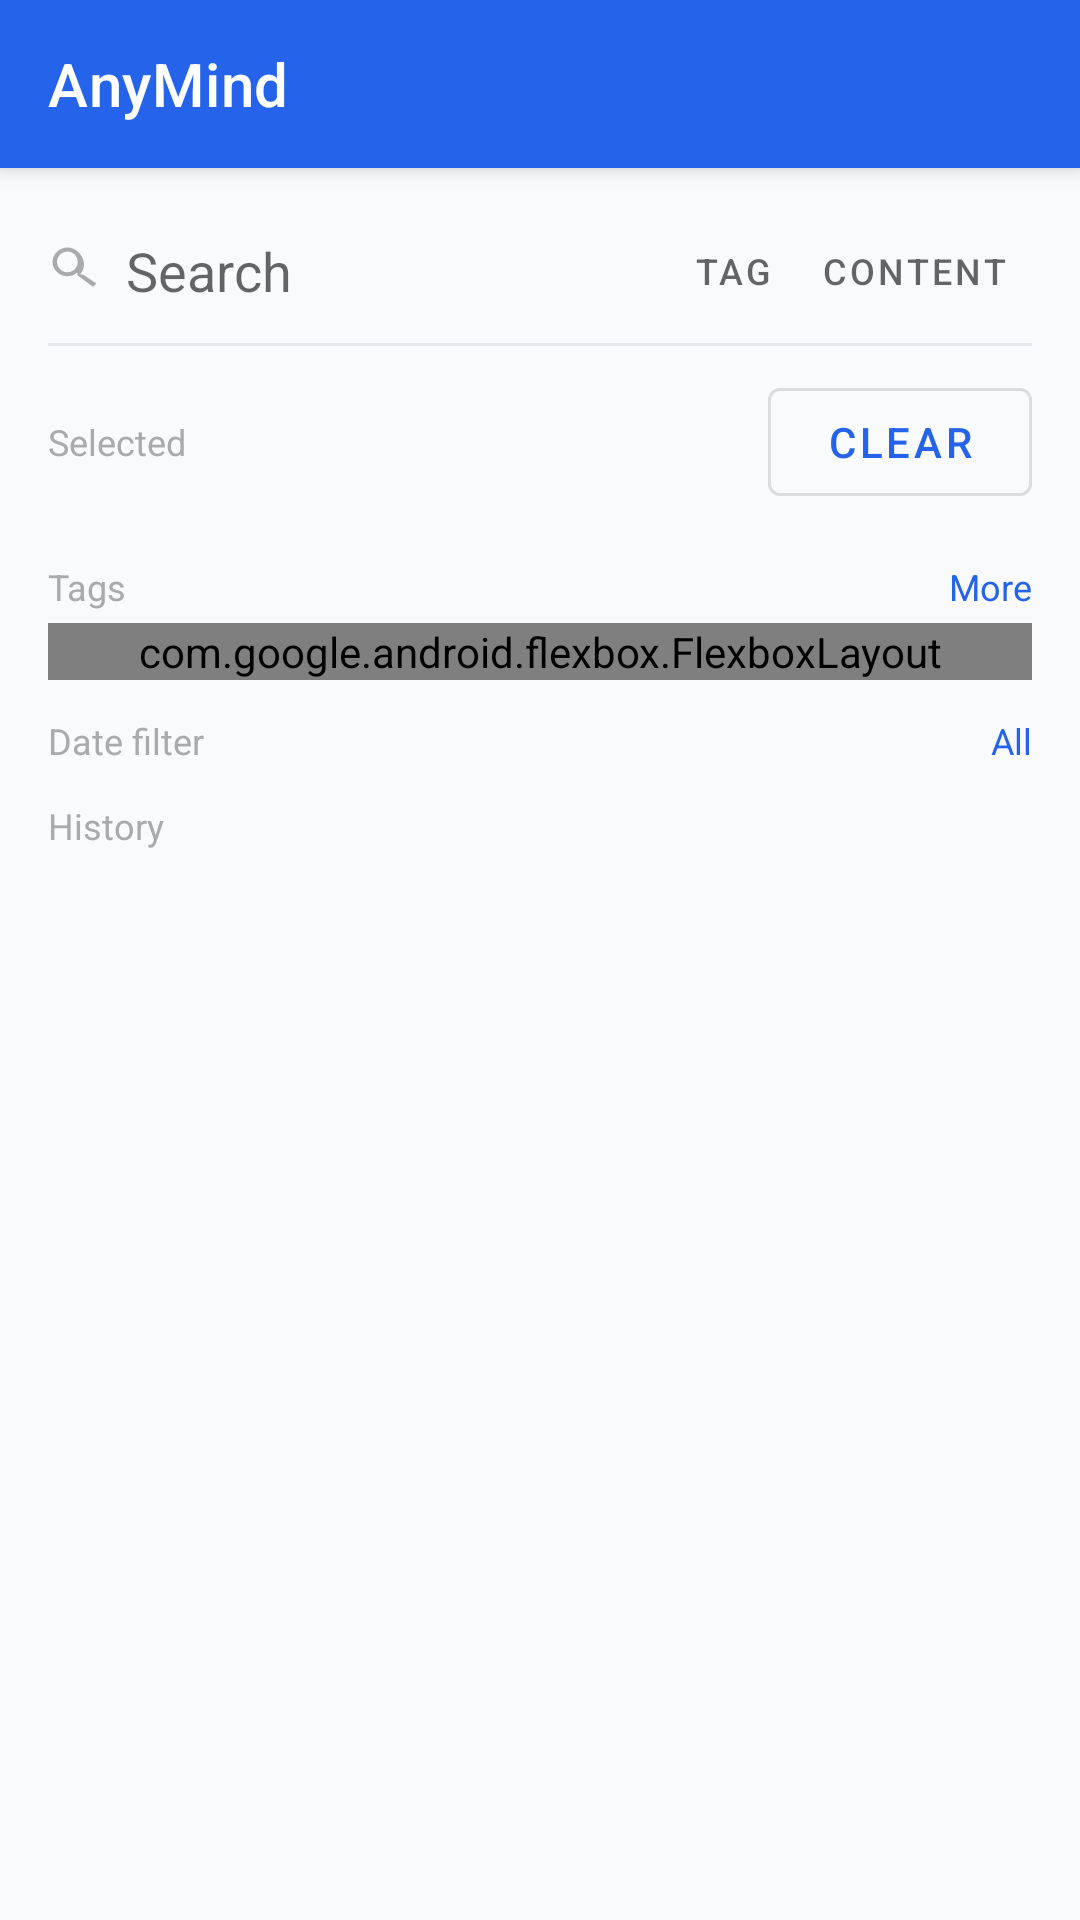

The Android layout XML behind this screen, and the referenced resources:
<!-- AndroidManifest.xml: application theme Theme.AnyMind -->
<!-- res/layout/activity_main.xml -->
<?xml version="1.0" encoding="utf-8"?>
<androidx.coordinatorlayout.widget.CoordinatorLayout xmlns:android="http://schemas.android.com/apk/res/android"
    xmlns:app="http://schemas.android.com/apk/res-auto"
    android:layout_width="match_parent"
    android:layout_height="match_parent"
    android:background="@color/background">

    <com.google.android.material.appbar.AppBarLayout
        android:layout_width="match_parent"
        android:layout_height="wrap_content">

        <com.google.android.material.appbar.MaterialToolbar
            android:id="@+id/toolbar"
            android:layout_width="match_parent"
            android:layout_height="wrap_content"
            android:background="@color/primary"
            android:theme="@style/ThemeOverlay.MaterialComponents.Dark.ActionBar"
            app:titleTextColor="@android:color/white"
            app:title="@string/app_name" />
    </com.google.android.material.appbar.AppBarLayout>

    <LinearLayout
        android:id="@+id/content_root"
        android:layout_width="match_parent"
        android:layout_height="match_parent"
        android:layout_marginTop="4dp"
        android:orientation="vertical"
        app:layout_behavior="@string/appbar_scrolling_view_behavior">

        <LinearLayout
            android:layout_width="match_parent"
            android:layout_height="wrap_content"
            android:layout_marginStart="16dp"
            android:layout_marginEnd="16dp"
            android:layout_marginTop="12dp"
            android:orientation="vertical">

            <LinearLayout
                android:layout_width="match_parent"
                android:layout_height="wrap_content"
                android:gravity="center_vertical"
                android:orientation="horizontal">

                <ImageView
                    android:layout_width="18dp"
                    android:layout_height="18dp"
                    android:layout_marginEnd="8dp"
                    android:contentDescription="@string/search_hint"
                    android:src="@drawable/ic_search"
                    android:tint="@android:color/darker_gray" />

                <com.google.android.material.textfield.TextInputEditText
                    android:id="@+id/search_input"
                    android:layout_width="0dp"
                    android:layout_height="wrap_content"
                    android:layout_weight="1"
                    android:background="@android:color/transparent"
                    android:hint="@string/search_hint"
                    android:imeOptions="actionDone"
                    android:singleLine="true" />

                <com.google.android.material.button.MaterialButtonToggleGroup
                    android:id="@+id/search_mode_group"
                    android:layout_width="wrap_content"
                    android:layout_height="wrap_content"
                    android:layout_marginStart="8dp"
                    app:singleSelection="true">

                    <com.google.android.material.button.MaterialButton
                        android:id="@+id/search_mode_tag"
                        style="@style/Widget.MaterialComponents.Button.TextButton"
                        android:layout_width="wrap_content"
                        android:layout_height="wrap_content"
                        android:minHeight="28dp"
                        android:minWidth="40dp"
                        android:text="@string/search_mode_tag"
                        android:textSize="12sp" />

                    <com.google.android.material.button.MaterialButton
                        android:id="@+id/search_mode_content"
                        style="@style/Widget.MaterialComponents.Button.TextButton"
                        android:layout_width="wrap_content"
                        android:layout_height="wrap_content"
                        android:minHeight="28dp"
                        android:minWidth="40dp"
                        android:text="@string/search_mode_content"
                        android:textSize="12sp" />
                </com.google.android.material.button.MaterialButtonToggleGroup>
            </LinearLayout>

            <View
                android:layout_width="match_parent"
                android:layout_height="1dp"
                android:layout_marginTop="6dp"
                android:background="#E5E7EB" />
        </LinearLayout>

        <LinearLayout
            android:layout_width="match_parent"
            android:layout_height="wrap_content"
            android:layout_marginStart="16dp"
            android:layout_marginEnd="16dp"
            android:layout_marginTop="8dp"
            android:gravity="center_vertical"
            android:orientation="horizontal">

            <TextView
                android:id="@+id/selected_label"
                android:layout_width="wrap_content"
                android:layout_height="wrap_content"
                android:text="@string/selected"
                android:textColor="@android:color/darker_gray"
                android:textSize="12sp" />

            <Space
                android:layout_width="0dp"
                android:layout_height="0dp"
                android:layout_weight="1" />

            <com.google.android.material.button.MaterialButtonToggleGroup
                android:id="@+id/tag_mode_group"
                android:layout_width="wrap_content"
                android:layout_height="wrap_content"
                android:visibility="gone"
                app:singleSelection="true">

                <com.google.android.material.button.MaterialButton
                    android:id="@+id/tag_mode_and"
                    style="@style/Widget.MaterialComponents.Button.OutlinedButton"
                    android:layout_width="wrap_content"
                    android:layout_height="wrap_content"
                    android:minHeight="32dp"
                    android:minWidth="48dp"
                    android:text="@string/mode_and"
                    android:textSize="12sp" />

                <com.google.android.material.button.MaterialButton
                    android:id="@+id/tag_mode_or"
                    style="@style/Widget.MaterialComponents.Button.OutlinedButton"
                    android:layout_width="wrap_content"
                    android:layout_height="wrap_content"
                    android:minHeight="32dp"
                    android:minWidth="48dp"
                    android:text="@string/mode_or"
                    android:textSize="12sp" />
            </com.google.android.material.button.MaterialButtonToggleGroup>

            <com.google.android.material.button.MaterialButton
                android:id="@+id/clear_tags"
                style="@style/Widget.MaterialComponents.Button.OutlinedButton"
                android:layout_width="wrap_content"
                android:layout_height="wrap_content"
                android:layout_marginStart="8dp"
                android:text="@string/clear" />
        </LinearLayout>

        <com.google.android.material.chip.ChipGroup
            android:id="@+id/selected_tags_group"
            android:layout_width="match_parent"
            android:layout_height="wrap_content"
            android:layout_marginStart="16dp"
            android:layout_marginEnd="16dp"
            android:layout_marginTop="4dp"
            app:singleLine="false"
            app:chipSpacingHorizontal="6dp"
            app:chipSpacingVertical="6dp" />

        <LinearLayout
            android:layout_width="match_parent"
            android:layout_height="wrap_content"
            android:layout_marginStart="16dp"
            android:layout_marginEnd="16dp"
            android:layout_marginTop="12dp"
            android:gravity="center_vertical"
            android:orientation="horizontal">

            <TextView
                android:layout_width="wrap_content"
                android:layout_height="wrap_content"
                android:text="@string/tags"
                android:textColor="@android:color/darker_gray"
                android:textSize="12sp" />

            <Space
                android:layout_width="0dp"
                android:layout_height="0dp"
                android:layout_weight="1" />

            <TextView
                android:id="@+id/tags_more"
                android:layout_width="wrap_content"
                android:layout_height="wrap_content"
                android:text="More"
                android:textColor="@color/primary"
                android:textSize="12sp" />
        </LinearLayout>

        <androidx.core.widget.NestedScrollView
            android:id="@+id/tags_scroll"
            android:layout_width="match_parent"
            android:layout_height="wrap_content"
            android:layout_marginStart="16dp"
            android:layout_marginEnd="16dp"
            android:layout_marginTop="4dp">

            <com.google.android.flexbox.FlexboxLayout
                android:id="@+id/tags_group"
                android:layout_width="match_parent"
                android:layout_height="wrap_content"
                app:flexWrap="wrap"
                app:justifyContent="flex_start"
                app:alignItems="flex_start" />
        </androidx.core.widget.NestedScrollView>

        <LinearLayout
            android:id="@+id/date_filter_row"
            android:layout_width="match_parent"
            android:layout_height="wrap_content"
            android:layout_marginStart="16dp"
            android:layout_marginEnd="16dp"
            android:layout_marginTop="12dp"
            android:gravity="center_vertical"
            android:orientation="horizontal">

            <TextView
                android:layout_width="wrap_content"
                android:layout_height="wrap_content"
                android:text="@string/date_filter"
                android:textColor="@android:color/darker_gray"
                android:textSize="12sp" />

            <Space
                android:layout_width="0dp"
                android:layout_height="0dp"
                android:layout_weight="1" />

            <TextView
                android:id="@+id/date_filter_value"
                android:layout_width="wrap_content"
                android:layout_height="wrap_content"
                android:text="@string/date_all"
                android:textColor="@color/primary"
                android:textSize="12sp" />
        </LinearLayout>

        <TextView
            android:layout_width="match_parent"
            android:layout_height="wrap_content"
            android:layout_marginStart="16dp"
            android:layout_marginTop="12dp"
            android:text="@string/history"
            android:textColor="@android:color/darker_gray"
            android:textSize="12sp" />

        <androidx.recyclerview.widget.RecyclerView
            android:id="@+id/records_list"
            android:layout_width="match_parent"
            android:layout_height="0dp"
            android:layout_marginTop="4dp"
            android:layout_weight="1" />
    </LinearLayout>

</androidx.coordinatorlayout.widget.CoordinatorLayout>
<!-- resources referenced by this layout -->
<resources>
  <color name="background">#F8FAFC</color>
  <color name="primary">#2563EB</color>
  <!-- drawable ic_search (drawable) -->
  <vector xmlns:android="http://schemas.android.com/apk/res/android"
      android:width="24dp"
      android:height="24dp"
      android:viewportWidth="24"
      android:viewportHeight="24">
      <path
          android:fillColor="#FF000000"
          android:pathData="M15.5,14h-0.79l-0.28,-0.27a6.471,6.471 0,0 0,1.48 -5.34C15.21,5.01 12.2,2 8.6,2 5.01,2 2,5.01 2,8.39c0,3.38 3.01,6.39 6.6,6.39 1.61,0 3.09,-0.59 4.19,-1.56l0.27,0.28v0.79L20,19.49 21.49,18 15.5,14zM8.6,13c-2.54,0 -4.6,-2.06 -4.6,-4.61 0,-2.55 2.06,-4.61 4.6,-4.61 2.54,0 4.6,2.06 4.6,4.61 0,2.55 -2.06,4.61 -4.6,4.61z" />
  </vector>
  <string name="app_name">AnyMind</string>
  <string name="clear">Clear</string>
  <string name="date_all">All</string>
  <string name="date_filter">Date filter</string>
  <string name="history">History</string>
  <string name="mode_and">AND</string>
  <string name="mode_or">OR</string>
  <string name="search_hint">Search</string>
  <string name="search_mode_content">Content</string>
  <string name="search_mode_tag">Tag</string>
  <string name="selected">Selected</string>
  <string name="tags">Tags</string>
  <style name="Theme.AnyMind" parent="Theme.MaterialComponents.DayNight.NoActionBar">
          <item name="colorPrimary">@color/primary</item>
          <item name="colorPrimaryVariant">@color/primary_variant</item>
          <item name="colorOnPrimary">@android:color/white</item>
          <item name="colorSecondary">@color/secondary</item>
          <item name="android:statusBarColor">@color/primary_variant</item>
          <item name="android:windowBackground">@color/background</item>
          <item name="colorSurface">@color/surface</item>
          <item name="colorOnSurface">@android:color/black</item>
      </style>
  <color name="primary_variant">#1D4ED8</color>
  <color name="secondary">#0F172A</color>
  <color name="surface">#FFFFFF</color>
</resources>
